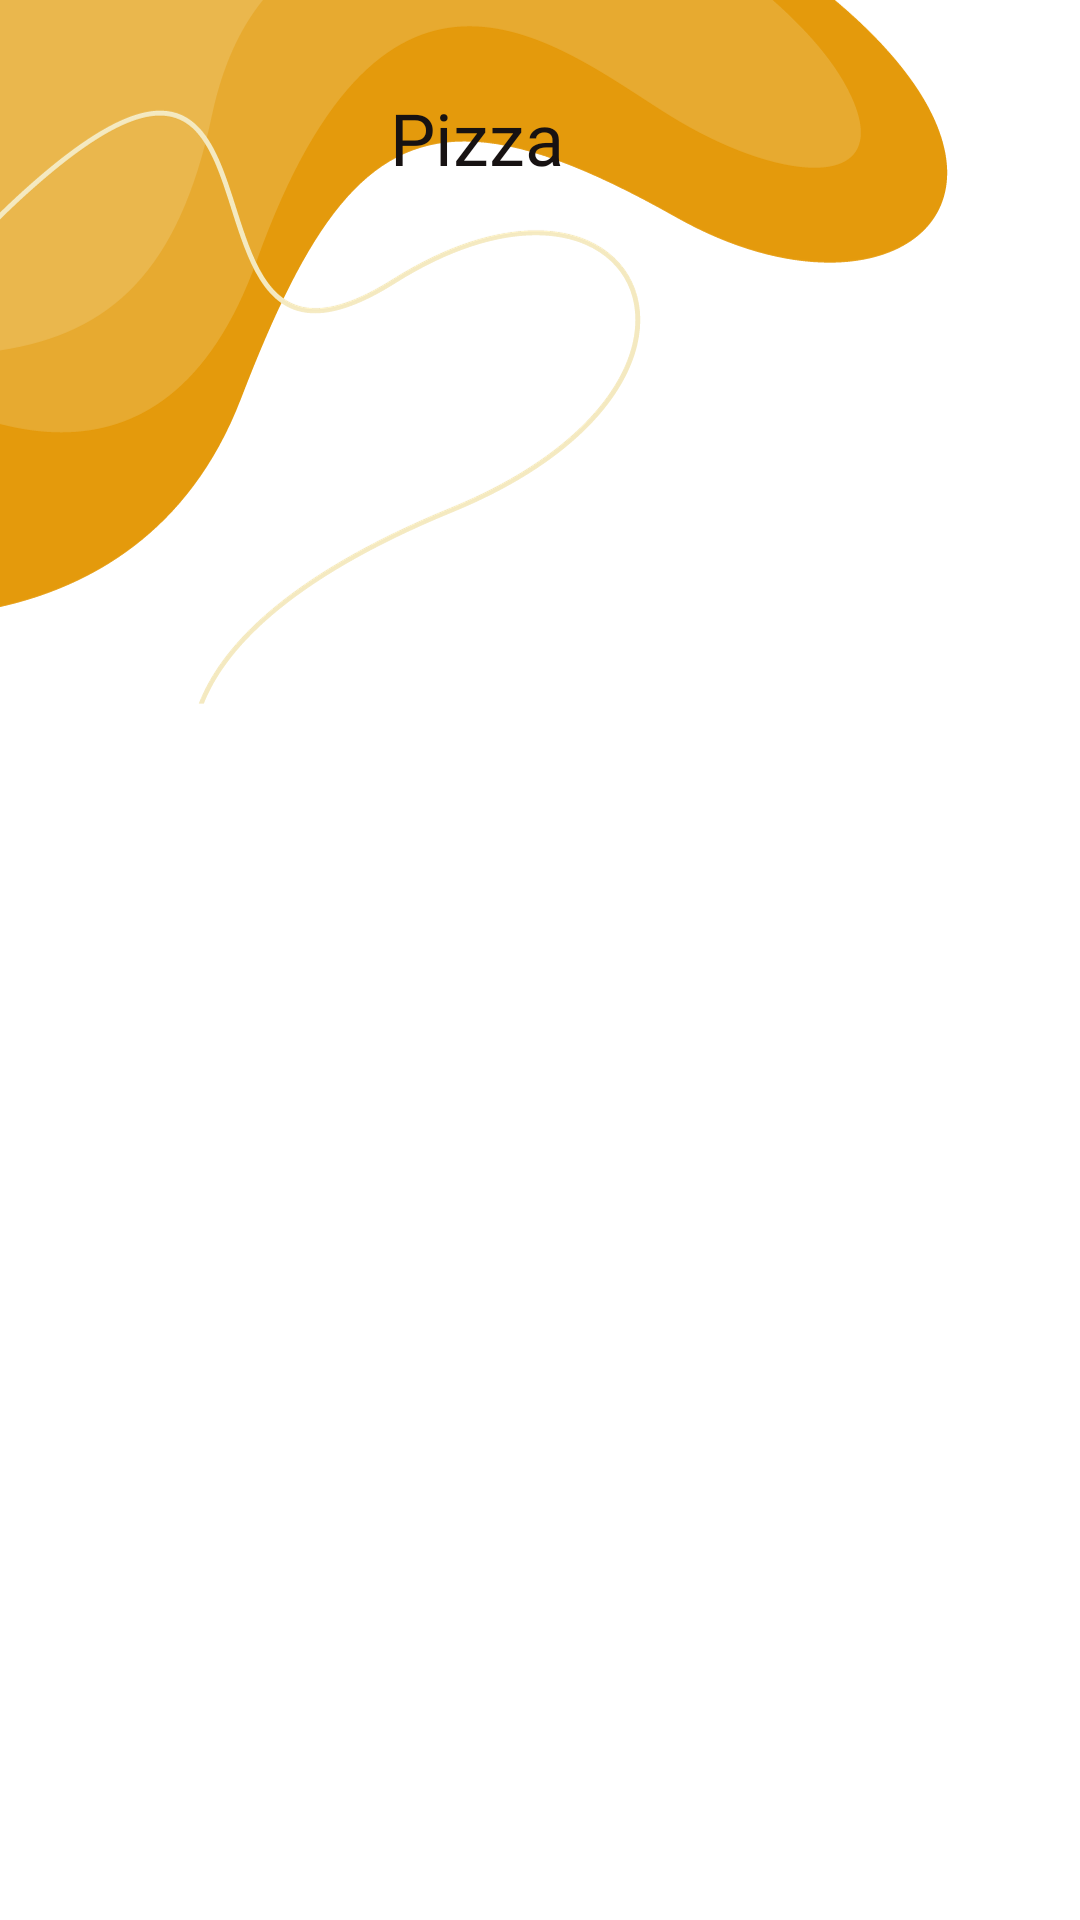

Layout XML and referenced resources for this Android screen:
<!-- AndroidManifest.xml: application theme Theme.PizzaDeliveryApp -->
<!-- res/layout/activity_main2.xml -->
<?xml version="1.0" encoding="utf-8"?>
<androidx.constraintlayout.widget.ConstraintLayout
    xmlns:android="http://schemas.android.com/apk/res/android"
    xmlns:app="http://schemas.android.com/apk/res-auto"
    xmlns:tools="http://schemas.android.com/tools"
    android:layout_width="match_parent"
    android:layout_height="match_parent"
    tools:context=".activities.LoginActivity">

    <ImageView
        android:id="@+id/imageView3"
        android:layout_width="0dp"
        android:layout_height="0dp"
        android:background="@drawable/corner"
        app:layout_constraintBottom_toBottomOf="parent"
        app:layout_constraintStart_toStartOf="parent"
        app:layout_constraintEnd_toEndOf="parent"
        app:layout_constraintTop_toTopOf="parent" />

    <RelativeLayout
        android:layout_width="match_parent"
        android:layout_height="match_parent">


        <View
            android:id="@+id/transparentBar"
            android:layout_width="match_parent"
            android:layout_height="82dp"
            android:layout_alignParentTop="true"
            android:layout_marginTop="1dp"
            android:background="#00000000" />

        <TextView
            android:layout_width="wrap_content"
            android:layout_height="wrap_content"
            android:layout_alignBottom="@+id/transparentBar"
            android:layout_alignParentEnd="true"
            android:layout_gravity="center"
            android:layout_marginEnd="172dp"
            android:layout_marginBottom="21dp"
            android:fontFamily="@font/aclonica"
            android:text="Pizza"
            android:textColor="#171212"
            android:textSize="24sp" />

        

        <androidx.recyclerview.widget.RecyclerView
            android:id="@+id/horizontalRecyclerView"
            android:layout_width="match_parent"
            android:layout_height="match_parent"
            android:layout_marginTop="100dp"
            android:background="@android:color/transparent"
            android:clipToPadding="false"
            android:orientation="horizontal"
            android:paddingStart="8dp"
            android:paddingEnd="8dp"
            app:layoutManager="androidx.recyclerview.widget.LinearLayoutManager"
            tools:listitem="@layout/horizontal_card_item" />


    </RelativeLayout>


</androidx.constraintlayout.widget.ConstraintLayout>
<!-- res/layout/horizontal_card_item.xml (included above) -->
<androidx.cardview.widget.CardView xmlns:android="http://schemas.android.com/apk/res/android"
    xmlns:app="http://schemas.android.com/apk/res-auto"
    xmlns:tools="http://schemas.android.com/tools"
    android:layout_width="match_parent"
    android:layout_height="634dp"
    android:layout_marginStart="8dp"
    android:layout_marginEnd="8dp"
    app:cardCornerRadius="8dp"
    app:cardElevation="4dp"
    android:background="@android:color/transparent"
    tools:ignore="RtlHardcoded">

    <LinearLayout
        android:layout_width="match_parent"
        android:layout_height="match_parent"
        android:orientation="vertical"
        android:padding="8dp">

        <ImageView
            android:id="@+id/imageView"
            android:layout_width="match_parent"
            android:layout_height="353dp"
            android:scaleType="centerCrop"
            android:src="@drawable/get_started_btn_bg" />

        <TextView
            android:id="@+id/titleTextView"
            android:layout_width="match_parent"
            android:layout_height="38dp"
            android:layout_marginTop="8dp"
            android:fontFamily="@font/acme"
            android:text="Title"
            android:textSize="18sp" />

        <TextView
            android:id="@+id/priceTextView"
            android:layout_width="match_parent"
            android:layout_height="38dp"
            android:layout_marginTop="8dp"
            android:fontFamily="@font/acme"
            android:text="Price"
            android:textSize="18sp" />

        <TextView
            android:id="@+id/descriptionTextView"
            android:layout_width="match_parent"
            android:layout_height="108dp"
            android:layout_marginTop="4dp"
            android:text="Description" />


        <Button
            android:id="@+id/placeOrder"
            android:layout_width="375dp"
            android:layout_height="wrap_content"
            android:background="@drawable/place_order_btn_bg"
            android:text="@string/PlaceOrder"
            android:textColor="#FEFEFE"
            android:textSize="20sp"
            android:textStyle="bold" />

    </LinearLayout>
</androidx.cardview.widget.CardView>
<!-- resources referenced by this layout -->
<resources>
  <!-- drawable corner: png bitmap (drawable, 54844 bytes) -->
  <!-- drawable get_started_btn_bg (drawable) -->
  <shape xmlns:android="http://schemas.android.com/apk/res/android">
      <solid android:color="#EA5109" /> 
      <corners android:radius="8dp" /> 
  </shape>
  <!-- drawable place_order_btn_bg (drawable) -->
  <?xml version="1.0" encoding="utf-8"?>
  <shape xmlns:android="http://schemas.android.com/apk/res/android">
      <solid android:color="#E2980C" />
      <corners android:radius="8dp" />
  </shape>
  <string name="PlaceOrder">Place Order</string>
  <style name="Theme.PizzaDeliveryApp" parent="Base.Theme.PizzaDeliveryApp" />
  <style name="Base.Theme.PizzaDeliveryApp" parent="Theme.AppCompat.Light.NoActionBar">
          
          
          <item name="colorControlActivated">#FF5722</item>
      </style>
</resources>
